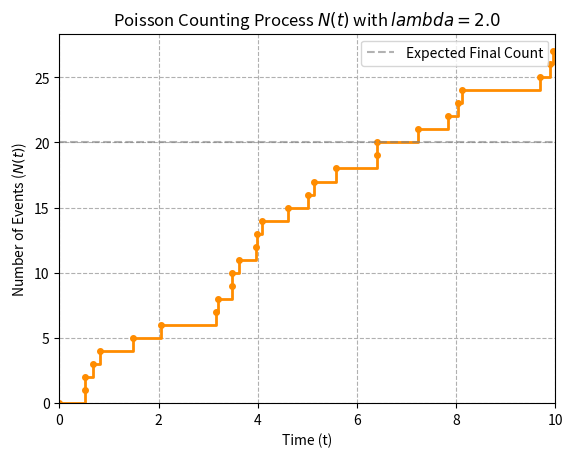

Recreate this plot in Python.
import matplotlib.pyplot as plt
import numpy as np
import random

def simulate_poisson_process(rate_lambda, max_time):
    if rate_lambda <= 0 or max_time <= 0:
        raise ValueError("Rate and max_time must be positive.")

    # Set up the event simulation
    current_time = 0.0
    event_times = [0.0]  # Start at time 0 with the first "event"

    while current_time < max_time:
        # 1. Generate the next inter-arrival time
        time_until_next_event = random.expovariate(rate_lambda)
        
        # 2. Update the cumulative time
        current_time += time_until_next_event
        
        # 3. Record the event time if it's within the simulation duration
        if current_time < max_time:
            event_times.append(current_time)

    # Calculate the event count at each recorded time
    num_events = len(event_times) - 1 # N(0)=0 is the first entry
    num_events_at_t = list(range(num_events + 1))
    
    return event_times, num_events_at_t

RATE_LAMBDA = 2.0  # Average rate of 2 events per unit of time
MAX_TIME = 10.0    # Simulate over 10 time units

random.seed(42) # Set seed for reproducibility
event_times, cumulative_counts = simulate_poisson_process(RATE_LAMBDA, MAX_TIME)
event_times[:5]

# Plot the step function of the counting process N(t)
# We use drawstyle='steps-post' to create the classic step-function look
plt.plot(event_times, cumulative_counts, drawstyle='steps-post', color='darkorange', linewidth=2, marker='o', markersize=4)

# Plot the expected count line
plt.axhline(RATE_LAMBDA * MAX_TIME, color='gray', linestyle='--', alpha=0.6, label='Expected Final Count')

plt.title(f'Poisson Counting Process $N(t)$ with $lambda = {RATE_LAMBDA}$')
plt.xlabel('Time (t)')
plt.ylabel('Number of Events ($N(t)$)')
plt.xlim(0, MAX_TIME)
plt.ylim(bottom=0)
plt.grid(True, linestyle='--')
plt.legend()
plt.show()
